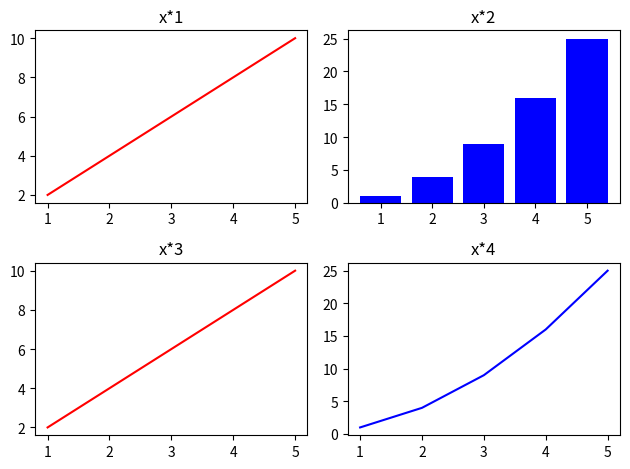

Write the Python code that produced this figure.
import matplotlib.pyplot as plt
import numpy as np


# figure = the entire canvas 
# Ax = A single java (subplots)
x=np.array([1,2,3,4,5])

figure,axes=plt.subplots(2,2)

axes[0,0].plot(x,x*2 ,color="red")
axes[0,0].set_title("x*1")

axes[0,1].bar(x,x**2,color="blue")
axes[0,1].set_title("x*2")

axes[1,0].plot(x,x*2 ,color="red")
axes[1,0].set_title("x*3")

axes[1,1].plot(x,x**2,color="blue")
axes[1,1].set_title("x*4")

plt.tight_layout()
plt.show()
